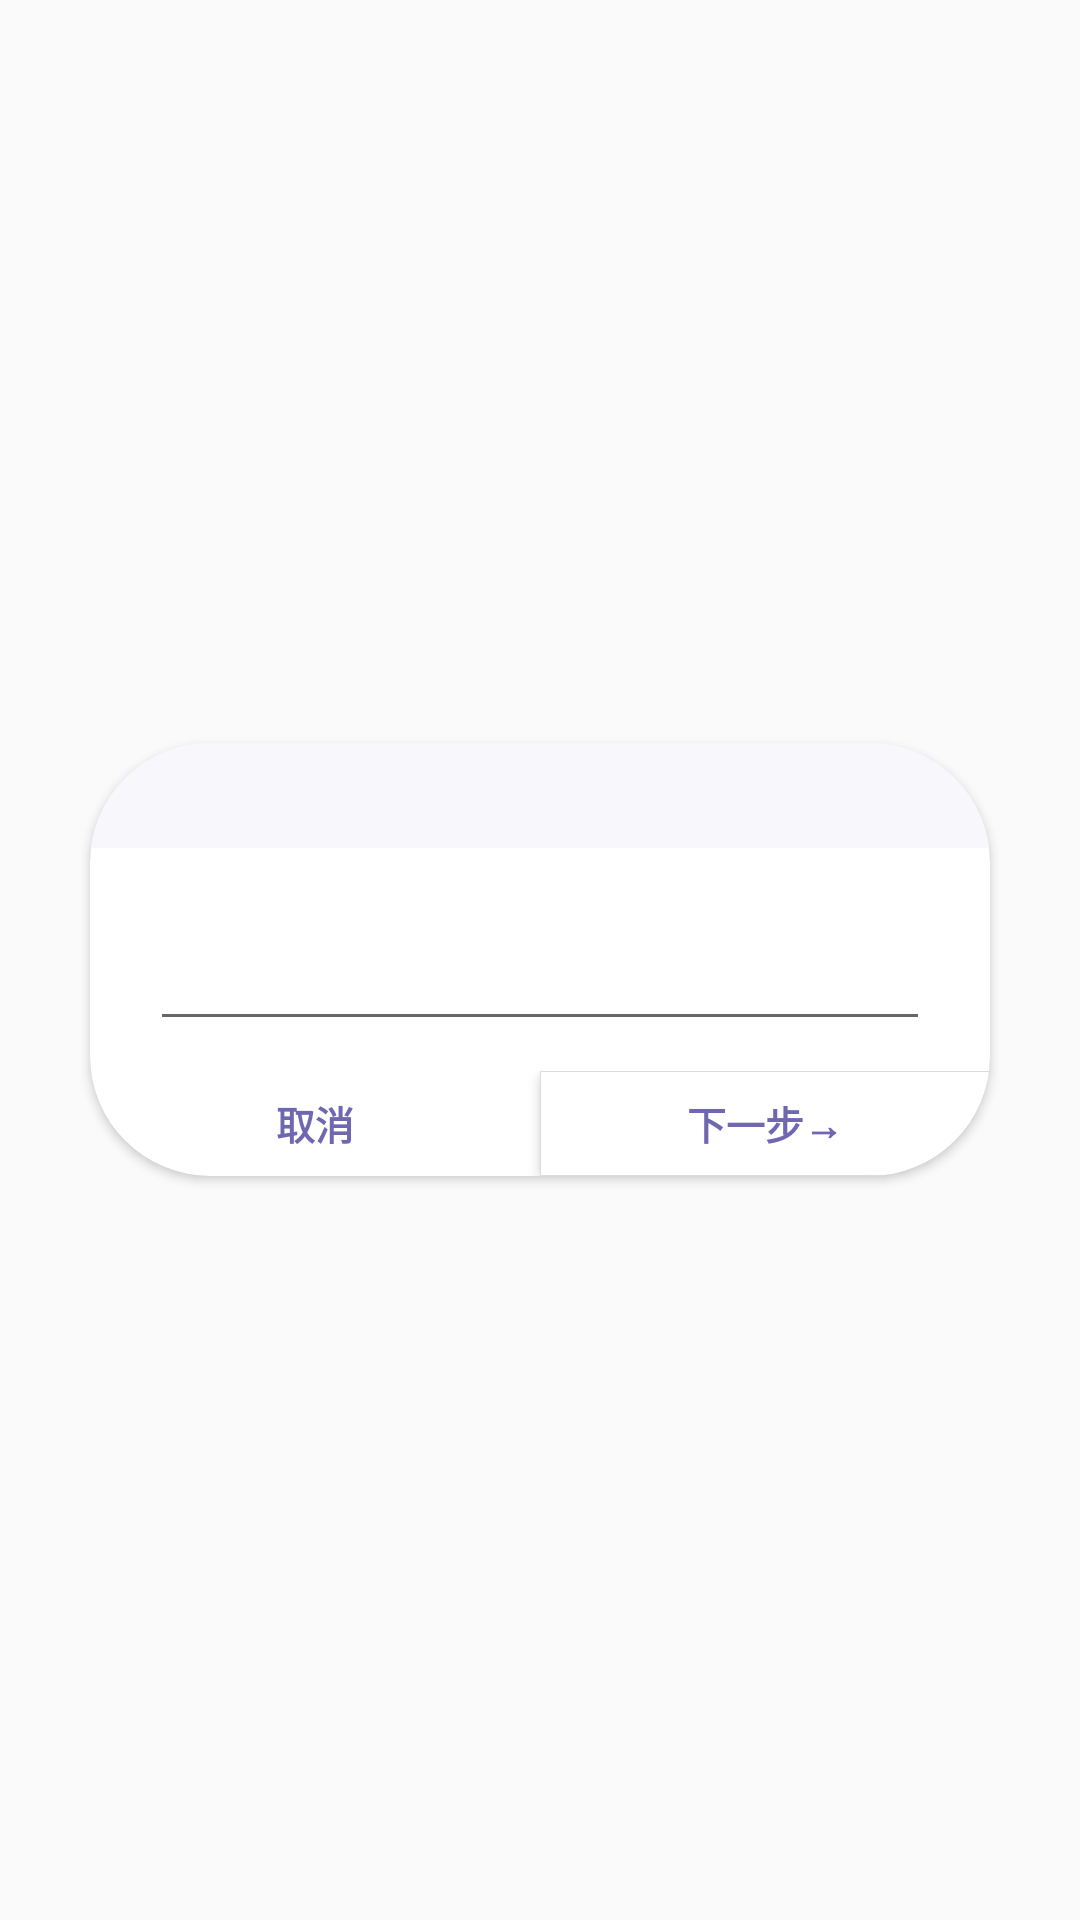

Android layout source for this screen:
<!-- AndroidManifest.xml: application theme AppTheme -->
<!-- res/layout/activity_popup_edittext.xml -->
<?xml version="1.0" encoding="utf-8"?>
<RelativeLayout xmlns:android="http://schemas.android.com/apk/res/android"
    xmlns:tools="http://schemas.android.com/tools"
    android:layout_width="match_parent"
    android:layout_height="match_parent"
    xmlns:app="http://schemas.android.com/apk/res-auto"
    tools:ignore="MissingDefaultResource">

    <TextureView
        android:id="@+id/message_background"
        android:layout_width="match_parent"
        android:layout_height="match_parent"/>

    <androidx.cardview.widget.CardView
        android:layout_centerInParent="true"
        android:layout_width="wrap_content"
        android:layout_height="wrap_content"
        app:cardCornerRadius="40dp">

        <LinearLayout
            android:layout_width="wrap_content"
            android:layout_height="wrap_content"
            android:layout_gravity="center"
            android:orientation="vertical">

            <LinearLayout
                android:layout_width="300dp"
                android:layout_height="wrap_content"
                android:layout_gravity="center"
                android:orientation="vertical">
                <TextView
                    android:id="@+id/txt_tit"
                    android:layout_width="match_parent"
                    android:layout_height="wrap_content"
                    android:layout_gravity="center"
                    android:paddingStart="30dp"
                    android:paddingVertical="4dp"
                    android:textColor="#8a82cf"
                    android:textSize="20sp"
                    android:background="@drawable/dialog_border"/>
                <EditText
                    android:id="@+id/editText"
                    android:layout_width="match_parent"
                    android:layout_marginVertical="10dp"
                    android:layout_marginHorizontal="20dp"
                    android:layout_height="wrap_content"
                    android:paddingBottom="20dp"
                    android:paddingHorizontal="30dp"
                    android:inputType="text"/>
            </LinearLayout>

            <LinearLayout
                android:layout_width="300dp"
                android:layout_height="wrap_content"
                android:layout_gravity="center"
                android:orientation="horizontal" >

                <Button
                    android:id="@+id/btn_no"
                    android:layout_width="150dp"
                    android:layout_height="35dp"
                    android:background="@drawable/dialog_button_border_left"
                    android:clickable="true"
                    android:text="取消"
                    android:textColor="#6f68b0"
                    android:textStyle="bold"
                    android:textSize="13sp"
                    android:focusable="true" />

                <Button
                    android:id="@+id/btn_yes"
                    android:layout_width="150dp"
                    android:layout_height="35dp"
                    android:background="@drawable/dialog_button_border_right"
                    android:clickable="true"
                    android:text="下一步→"
                    android:textColor="#6f68b0"
                    android:textStyle="bold"
                    android:textSize="13sp"
                    android:focusable="true" />
            </LinearLayout>

        </LinearLayout>

    </androidx.cardview.widget.CardView>

</RelativeLayout>
<!-- resources referenced by this layout -->
<resources>
  <!-- drawable dialog_border (drawable) -->
  <?xml version="1.0" encoding="utf-8"?>
  <shape xmlns:android="http://schemas.android.com/apk/res/android"
      android:shape="rectangle">
      <solid android:color="#f8f7fc"/>
      <corners android:topLeftRadius="40dp" android:topRightRadius="40dp"/>
  </shape>
  <!-- drawable dialog_button_border_right (drawable) -->
  <?xml version="1.0" encoding="utf-8"?>
  <shape xmlns:android="http://schemas.android.com/apk/res/android"
      android:shape="rectangle">
      <solid android:color="@color/white"/>
      <stroke android:width="1px" android:color="#DCDCDC" />
      <corners android:bottomRightRadius="40dp"/>
  </shape>
  <style name="AppTheme" parent="Theme.AppCompat.Light.NoActionBar">
          <item name="windowActionBar">false</item>
          <item name="windowNoTitle">true</item>
          <item name="colorPrimary">@color/light_slate_Blue</item>
          <item name="colorPrimaryVariant">@color/purple_200</item>
          <item name="colorOnPrimary">@color/white</item>
      </style>
  <color name="white">#FFFFFFFF</color>
  <color name="light_slate_Blue">#C3CDE6</color>
  <color name="purple_200">#FFBB86FC</color>
</resources>
